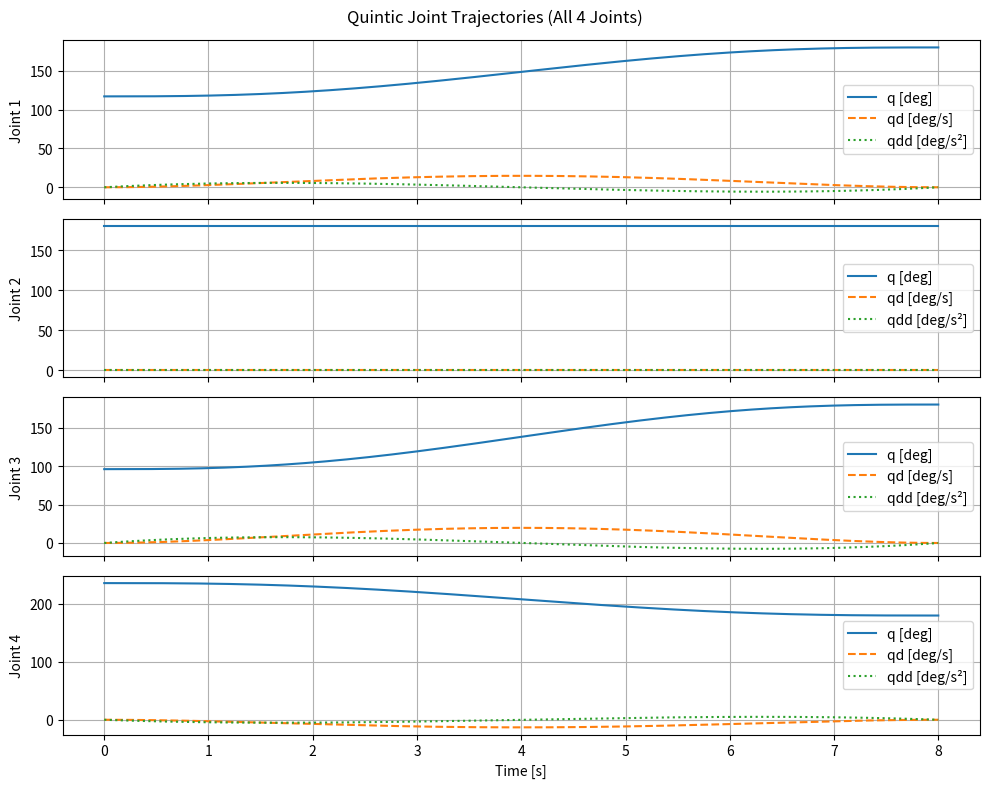

The matplotlib source for this figure:
import numpy as np
import matplotlib.pyplot as plt

def quintic_trajectory(t0, tf, q0_vec, qf_vec, N=200):
    """
    Generates a joint-space quintic trajectory with continuous q, qd, qdd across 4 joints.

    Parameters:
        t0 (float): Start time
        tf (float): End time
        q0_vec (np.ndarray): Initial joint angles [q1_0, q2_0, q3_0, q4_0]
        qf_vec (np.ndarray): Final joint angles [q1_f, q2_f, q3_f, q4_f]
        N (int): Number of time steps

    Returns:
        t (np.ndarray): Time vector [N]
        q (np.ndarray): Joint positions [N x 4]
        qd (np.ndarray): Joint velocities [N x 4]
        qdd (np.ndarray): Joint accelerations [N x 4]
        qddd (np.ndarray): Joint jerks [N x 4]
    """

    t = np.linspace(t0, tf, N)
    tau = t - t0
    T = tf - t0

    q = np.zeros((N, 4))
    qd = np.zeros((N, 4))
    qdd = np.zeros((N, 4))
    qddd = np.zeros((N, 4))

    for j in range(4):
        q0 = q0_vec[j]
        qf = qf_vec[j]

        # Boundary conditions: start/end at rest
        a0 = q0
        a1 = 0
        a2 = 0
        a3 = (10*(qf - q0)) / T**3
        a4 = (-15*(qf - q0)) / T**4
        a5 = (6*(qf - q0)) / T**5

        q[:, j]   = a0 + a1*tau + a2*tau**2 + a3*tau**3 + a4*tau**4 + a5*tau**5
        qd[:, j]  = a1 + 2*a2*tau + 3*a3*tau**2 + 4*a4*tau**3 + 5*a5*tau**4
        qdd[:, j] = 2*a2 + 6*a3*tau + 12*a4*tau**2 + 20*a5*tau**3
        qddd[:, j] = 6*a3 + 24*a4*tau + 60*a5*tau**2

    return t, q, qd, qdd, qddd


# === DEBUG PLOT ===
if __name__ == "__main__":
    # Example start/end joint angles [radians]
    q0 = np.radians([117, 180, 96, 236])
    qf = np.radians([180, 180, 180, 180])
    
    # qf = np.radians([120, 5, 80, 60])
    t0 = 0
    tf = 8

    t, q, qd, qdd, qddd = quintic_trajectory(t0, tf, q0, qf, N=300)

    joint_names = ["Joint 1", "Joint 2", "Joint 3", "Joint 4"]

    fig, axes = plt.subplots(4, 1, figsize=(10, 8), sharex=True)
    for j in range(4):
        axes[j].plot(t, np.degrees(q[:, j]), label='q [deg]')
        axes[j].plot(t, np.degrees(qd[:, j]), '--', label='qd [deg/s]')
        axes[j].plot(t, np.degrees(qdd[:, j]), ':', label='qdd [deg/s²]')
        axes[j].set_ylabel(joint_names[j])
        axes[j].legend()
        axes[j].grid(True)

    axes[-1].set_xlabel("Time [s]")
    plt.suptitle("Quintic Joint Trajectories (All 4 Joints)")
    plt.tight_layout()
    plt.show()